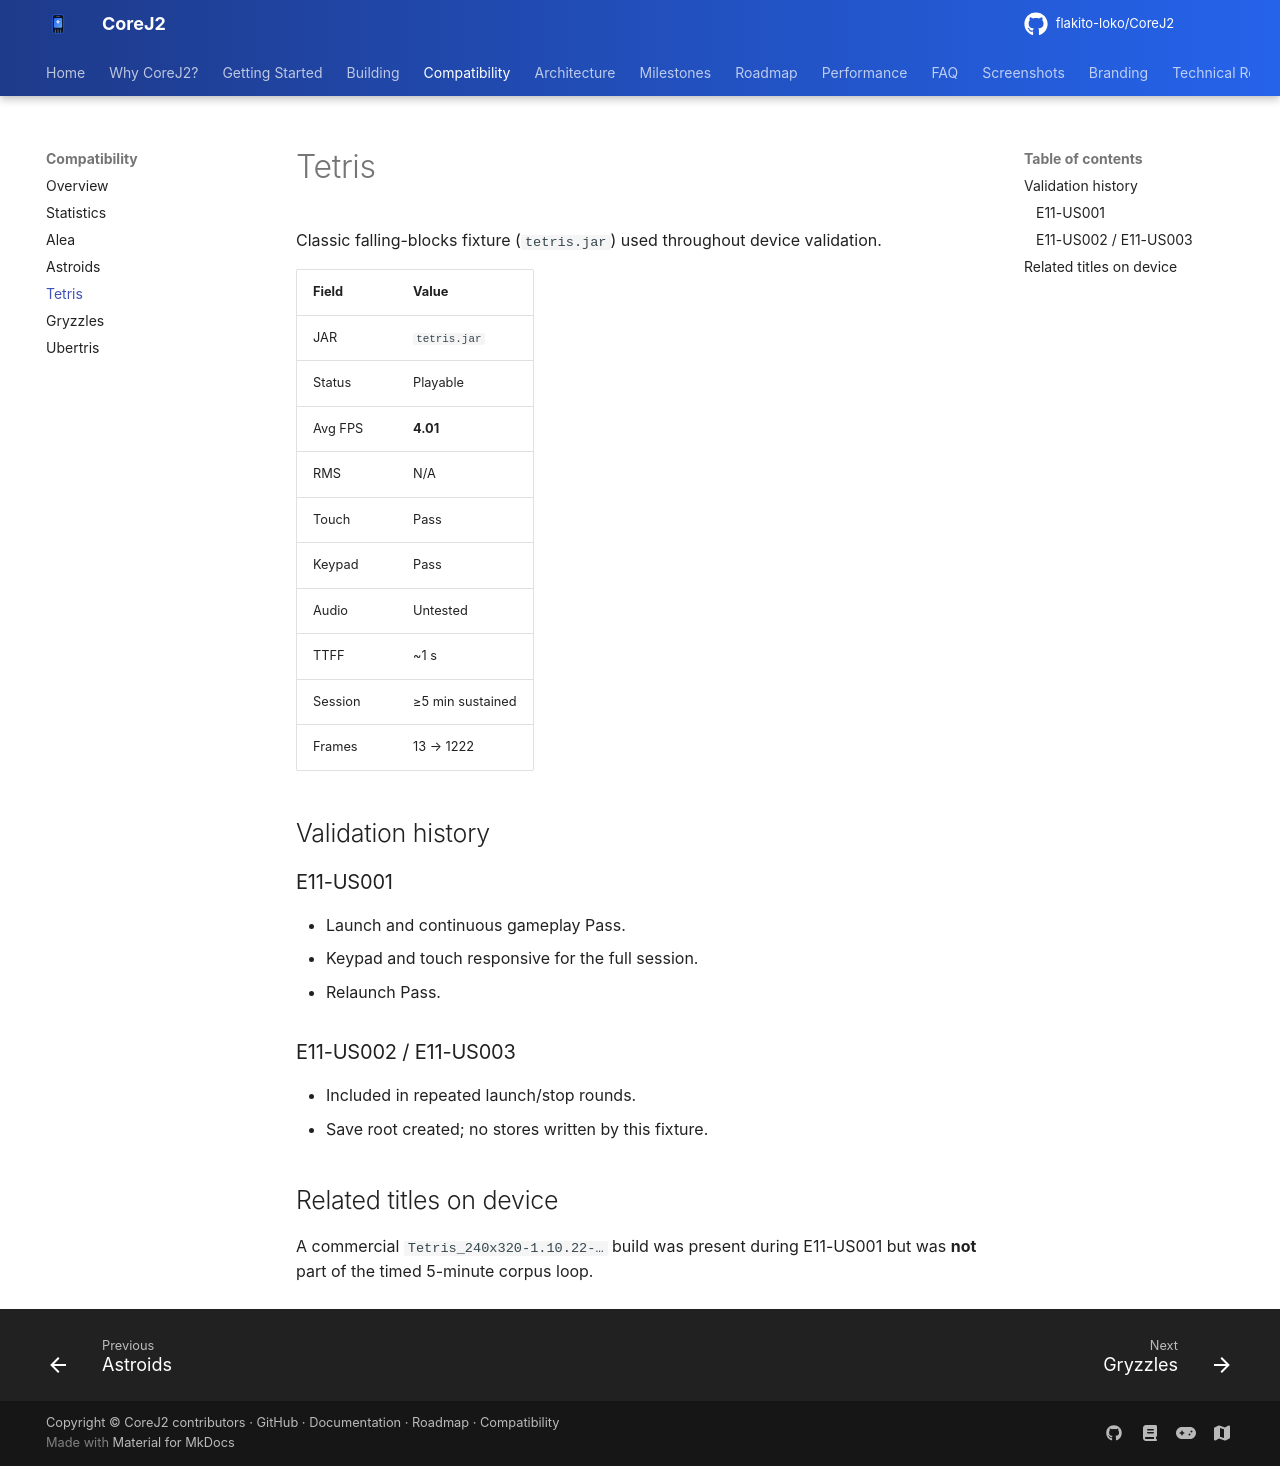

repository: flakito-loko/CoreJ2 · page: compatibility/games/Tetris/index.html · generator: mkdocs

# Tetris

Classic falling-blocks fixture (`tetris.jar`) used throughout device validation.

| Field | Value |
|-------|-------|
| JAR | `tetris.jar` |
| Status | Playable |
| Avg FPS | **4.01** |
| RMS | N/A |
| Touch | Pass |
| Keypad | Pass |
| Audio | Untested |
| TTFF | ~1 s |
| Session | ≥5 min sustained |
| Frames | 13 → 1222 |

## Validation history

### E11-US001
- Launch and continuous gameplay Pass.
- Keypad and touch responsive for the full session.
- Relaunch Pass.

### E11-US002 / E11-US003
- Included in repeated launch/stop rounds.
- Save root created; no stores written by this fixture.

## Related titles on device
A commercial `Tetris_240x320-1.10.22-…` build was present during E11-US001 but was **not** part of the timed 5-minute corpus loop.
